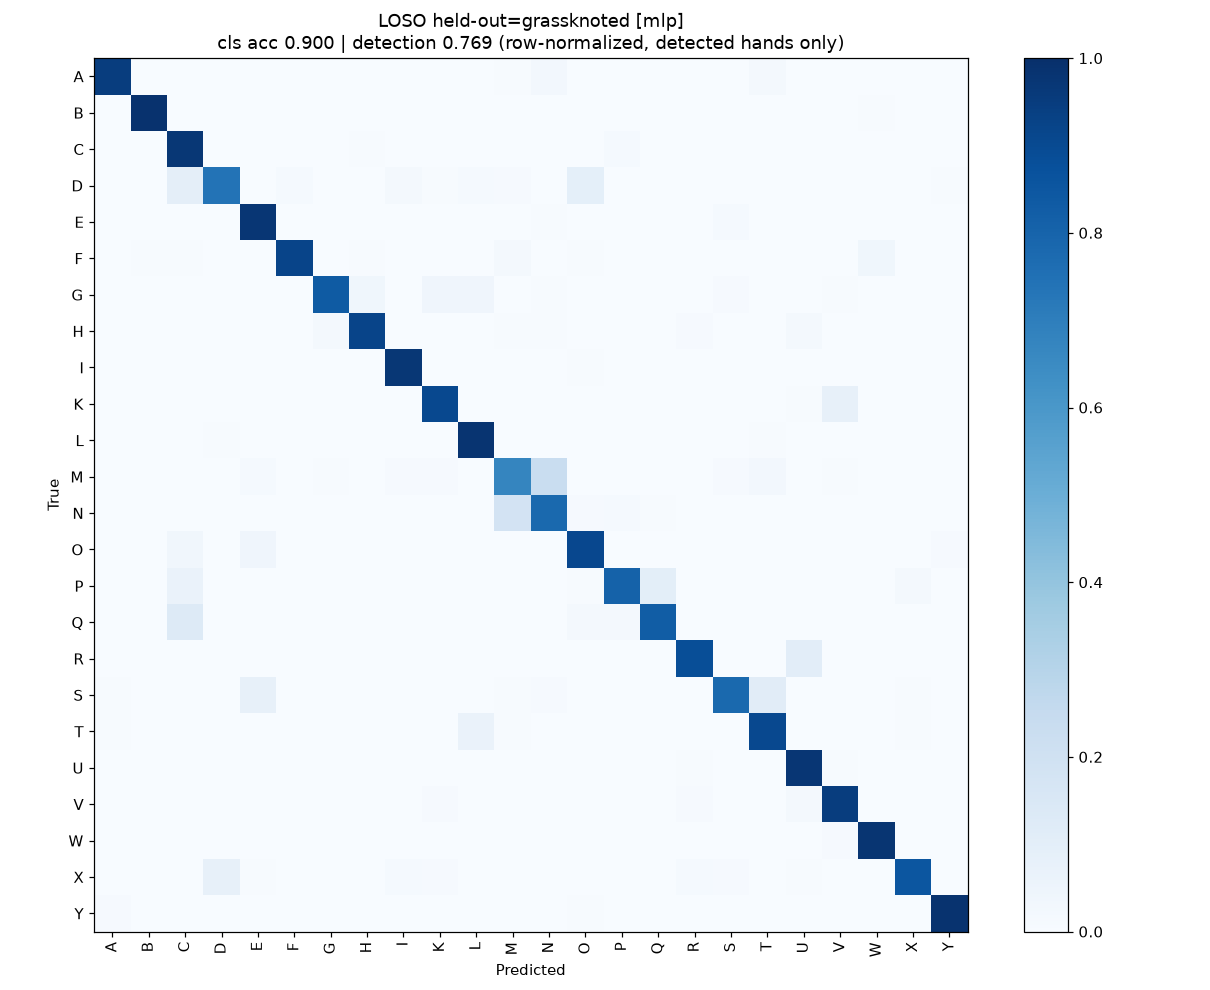

The file beside this chart, header and first rows:
true\pred, A, B, C, D, E, F, G, H, I, K, L, M, N, O, P, Q, R, S, T, U, V, W, X
A, 2064, 0, 2, 0, 0, 1, 0, 0, 2, 0, 0, 9, 56, 2, 1, 0, 0, 6, 37, 0, 0, 0, 0
B, 0, 2181, 2, 0, 0, 3, 0, 0, 0, 1, 0, 1, 0, 0, 0, 0, 0, 0, 0, 1, 1, 12, 0
C, 4, 0, 1902, 0, 1, 2, 4, 8, 0, 0, 0, 6, 0, 2, 25, 0, 1, 0, 0, 1, 0, 5, 0
D, 3, 1, 234, 1815, 0, 29, 2, 3, 40, 11, 31, 23, 0, 227, 4, 0, 1, 0, 0, 9, 2, 2, 1
E, 1, 4, 1, 0, 2246, 0, 0, 0, 0, 1, 0, 1, 13, 0, 0, 0, 3, 31, 3, 0, 0, 0, 3
F, 0, 12, 15, 1, 2, 2633, 0, 12, 0, 0, 0, 58, 0, 17, 0, 0, 0, 1, 1, 0, 1, 107, 0
G, 9, 0, 5, 2, 4, 0, 2029, 91, 5, 100, 96, 1, 17, 1, 0, 1, 7, 27, 8, 0, 14, 0, 9
H, 0, 0, 5, 1, 0, 0, 54, 2184, 0, 3, 1, 15, 16, 6, 1, 7, 19, 0, 4, 38, 4, 6, 9
I, 3, 1, 2, 6, 6, 3, 1, 4, 2308, 1, 1, 9, 0, 13, 0, 0, 2, 8, 0, 0, 0, 0, 2
K, 0, 3, 1, 3, 0, 2, 6, 0, 0, 2445, 0, 1, 1, 1, 0, 0, 0, 0, 0, 15, 221, 0, 0
L, 0, 1, 2, 14, 0, 1, 2, 0, 0, 0, 2480, 0, 1, 5, 2, 0, 0, 0, 11, 0, 0, 0, 0
M, 6, 1, 0, 0, 20, 4, 7, 0, 17, 14, 1, 1076, 374, 3, 1, 0, 0, 13, 42, 3, 11, 1, 5
N, 2, 1, 0, 0, 2, 1, 0, 0, 1, 0, 1, 233, 993, 13, 15, 7, 1, 0, 0, 1, 0, 0, 0
O, 0, 3, 72, 0, 89, 5, 1, 2, 2, 0, 0, 3, 1, 2054, 0, 1, 0, 1, 0, 1, 0, 2, 1
P, 0, 0, 134, 7, 0, 0, 2, 2, 3, 0, 0, 1, 0, 10, 1642, 205, 2, 0, 0, 0, 0, 0, 32
Q, 0, 0, 280, 1, 0, 0, 1, 4, 0, 0, 0, 1, 2, 37, 43, 1746, 1, 0, 0, 0, 1, 1, 0
R, 0, 0, 3, 2, 4, 1, 3, 0, 0, 6, 0, 5, 0, 3, 0, 0, 2254, 0, 0, 261, 2, 0, 1
S, 10, 0, 0, 0, 207, 0, 0, 0, 2, 1, 1, 10, 24, 7, 0, 1, 5, 1994, 281, 0, 0, 0, 11
T, 12, 0, 0, 0, 1, 1, 6, 0, 7, 2, 148, 14, 3, 4, 0, 0, 0, 8, 2129, 0, 1, 0, 15
U, 1, 0, 0, 6, 0, 1, 0, 1, 3, 4, 0, 3, 1, 0, 0, 0, 19, 0, 0, 2445, 11, 9, 4
V, 0, 0, 0, 4, 1, 0, 0, 5, 0, 29, 0, 0, 6, 0, 0, 0, 26, 0, 0, 59, 2418, 0, 0
W, 0, 1, 1, 1, 1, 1, 3, 0, 0, 2, 0, 4, 1, 1, 0, 0, 3, 0, 1, 5, 26, 2398, 4
X, 3, 0, 0, 175, 10, 0, 0, 1, 26, 19, 1, 6, 5, 2, 0, 0, 28, 22, 5, 9, 0, 0, 1844
Y, 24, 0, 0, 0, 0, 0, 0, 0, 0, 0, 0, 0, 0, 13, 0, 0, 0, 0, 0, 0, 0, 0, 1
